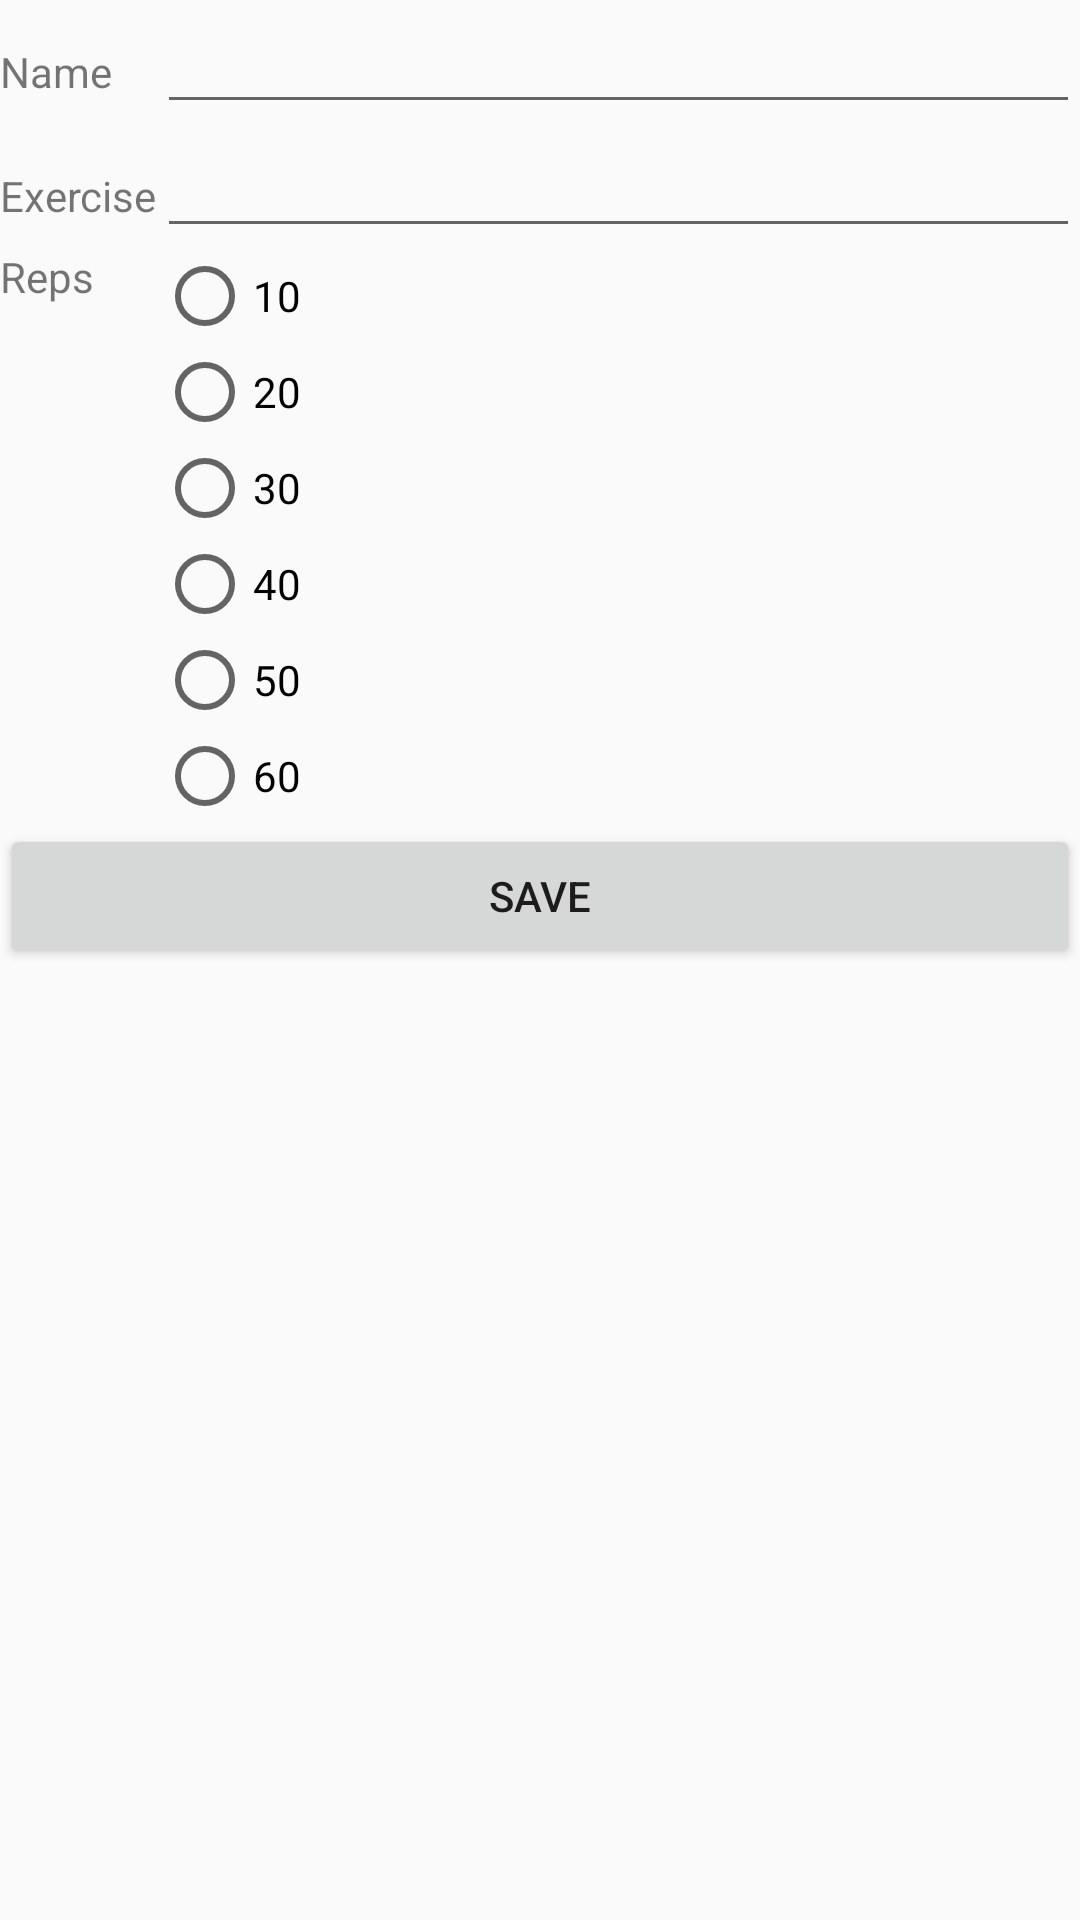

Layout XML and referenced resources for this Android screen:
<!-- AndroidManifest.xml: application theme AppTheme -->
<!-- res/layout/detail_form.xml -->
<?xml version="1.0" encoding="utf-8"?>
<android.support.constraint.ConstraintLayout xmlns:android="http://schemas.android.com/apk/res/android"
    xmlns:app="http://schemas.android.com/apk/res-auto"
    xmlns:tools="http://schemas.android.com/tools"
    android:layout_width="match_parent"
    android:layout_height="match_parent"
    tools:context=".HealthIsWealth">

    <ScrollView
        android:layout_width="match_parent"
        android:layout_height="match_parent">

        <LinearLayout
            android:id="@+id/details_tab"
            android:layout_width="match_parent"
            android:layout_height="wrap_content"
            android:orientation="vertical">

            <TableLayout
                android:layout_width="match_parent"
                android:layout_height="wrap_content"
                android:stretchColumns="1">

                <TableRow
                    android:layout_width="match_parent"
                    android:layout_height="match_parent">

                    <TextView
                        android:id="@+id/textView"
                        android:layout_width="match_parent"
                        android:layout_height="wrap_content"
                        android:text="Name" />

                    <EditText
                        android:id="@+id/healthiswealth_name"
                        android:layout_width="match_parent"
                        android:layout_height="wrap_content"
                        android:ems="10"
                        android:inputType="textPersonName"
                        android:maxLength="30" />
                </TableRow>

                <TableRow
                    android:layout_width="match_parent"
                    android:layout_height="match_parent">

                    <TextView
                        android:id="@+id/textView2"
                        android:layout_width="match_parent"
                        android:layout_height="wrap_content"
                        android:text="Exercise" />

                    <EditText
                        android:id="@+id/healthiswealth_exercise"
                        android:layout_width="match_parent"
                        android:layout_height="wrap_content"
                        android:ems="10"
                        android:inputType="textPostalAddress"
                        android:maxLength="60"
                        android:textAppearance="@style/TextAppearance.AppCompat.Medium" />
                </TableRow>

                <TableRow
                    android:layout_width="match_parent"
                    android:layout_height="match_parent">

                    <TextView
                        android:id="@+id/textView4"
                        android:layout_width="wrap_content"
                        android:layout_height="wrap_content"
                        android:text="Reps" />

                    <RadioGroup
                        android:id="@+id/healthiswealth_reps"
                        android:layout_width="wrap_content"
                        android:layout_height="wrap_content">

                        <RadioButton
                            android:id="@+id/ten"
                            android:layout_width="wrap_content"
                            android:layout_height="wrap_content"
                            android:layout_weight="1"
                            android:text="10" />

                        <RadioButton
                            android:id="@+id/twenty"
                            android:layout_width="wrap_content"
                            android:layout_height="wrap_content"
                            android:layout_weight="1"
                            android:text="20" />

                        <RadioButton
                            android:id="@+id/thirty"
                            android:layout_width="wrap_content"
                            android:layout_height="wrap_content"
                            android:layout_weight="1"
                            android:text="30" />

                        <RadioButton
                            android:id="@+id/forty"
                            android:layout_width="wrap_content"
                            android:layout_height="wrap_content"
                            android:layout_weight="1"
                            android:text="40" />

                        <RadioButton
                            android:id="@+id/fifty"
                            android:layout_width="wrap_content"
                            android:layout_height="wrap_content"
                            android:layout_weight="1"
                            android:text="50" />

                        <RadioButton
                            android:id="@+id/sixty"
                            android:layout_width="wrap_content"
                            android:layout_height="wrap_content"
                            android:layout_weight="1"
                            android:text="60" />

                    </RadioGroup>
                </TableRow>
            </TableLayout>

            <Button
                android:id="@+id/button_save"
                android:layout_width="match_parent"
                android:layout_height="wrap_content"
                android:text="SAVE" />

        </LinearLayout>
    </ScrollView>

</android.support.constraint.ConstraintLayout>
<!-- resources referenced by this layout -->
<resources>
  <style name="AppTheme" parent="Theme.AppCompat.Light.DarkActionBar">
          
          <item name="colorPrimary">@color/my_logo_background</item>
          <item name="colorPrimaryDark">@color/my_logo_background</item>
          <item name="colorAccent">@color/colorAccent</item>
      </style>
  <color name="my_logo_background">#133AA6</color>
  <color name="colorAccent">#D81B60</color>
</resources>
